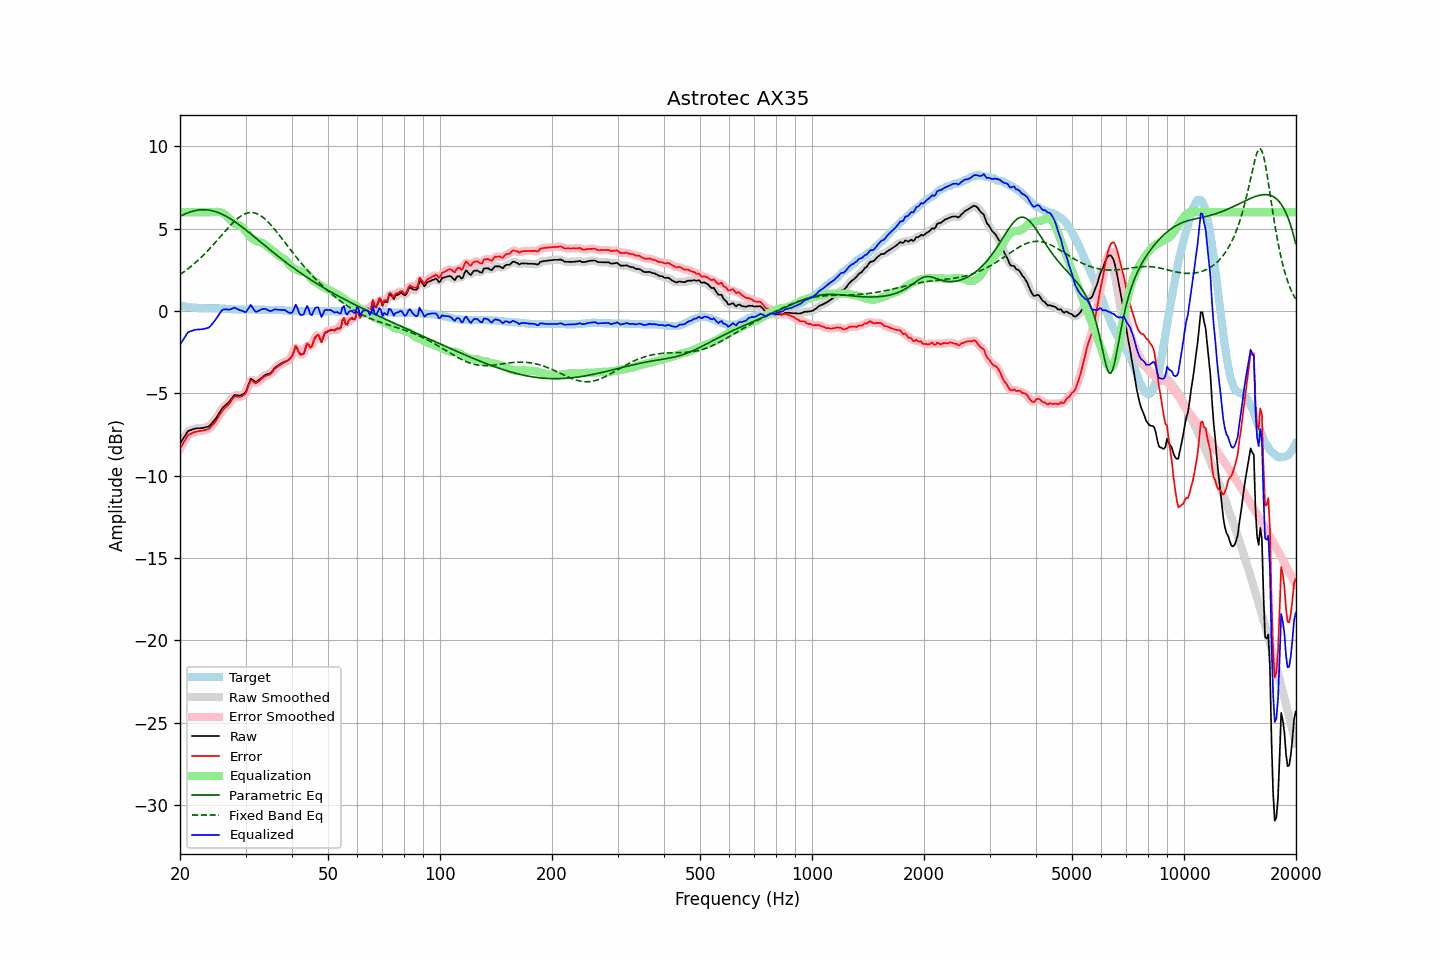

The data file committed next to this chart (first rows):
frequency, raw, error, smoothed, error_smoothed, equalization, parametric_eq, fixed_band_eq, equalized_raw, equalized_smoothed, target
20.00, -8.06, -8.37, -8.07, -8.39, 6.00, 5.74, 2.21, -2.06, -2.07, 0.32
20.20, -7.91, -8.21, -7.89, -8.20, 6.00, 5.79, 2.27, -1.91, -1.89, 0.31
20.40, -7.74, -8.03, -7.73, -8.02, 6.00, 5.84, 2.34, -1.74, -1.73, 0.28
20.61, -7.60, -7.87, -7.58, -7.86, 6.00, 5.88, 2.41, -1.60, -1.58, 0.28
20.81, -7.43, -7.69, -7.44, -7.69, 6.00, 5.93, 2.48, -1.43, -1.44, 0.25
21.02, -7.30, -7.54, -7.33, -7.57, 6.00, 5.96, 2.56, -1.30, -1.33, 0.25
21.23, -7.26, -7.49, -7.25, -7.48, 6.00, 6.00, 2.64, -1.26, -1.25, 0.24
21.44, -7.23, -7.45, -7.21, -7.43, 6.00, 6.03, 2.71, -1.23, -1.21, 0.22
21.66, -7.19, -7.39, -7.19, -7.40, 6.00, 6.06, 2.79, -1.19, -1.19, 0.21
21.87, -7.16, -7.36, -7.16, -7.36, 6.00, 6.09, 2.88, -1.16, -1.16, 0.20
22.09, -7.14, -7.33, -7.14, -7.33, 6.00, 6.11, 2.96, -1.14, -1.14, 0.19
22.31, -7.13, -7.31, -7.13, -7.31, 6.00, 6.12, 3.05, -1.13, -1.13, 0.18
22.54, -7.13, -7.30, -7.12, -7.30, 6.00, 6.14, 3.14, -1.13, -1.12, 0.18
22.76, -7.12, -7.28, -7.12, -7.29, 6.00, 6.14, 3.24, -1.12, -1.12, 0.17
22.99, -7.12, -7.28, -7.11, -7.27, 6.00, 6.15, 3.33, -1.12, -1.11, 0.17
23.22, -7.09, -7.24, -7.09, -7.25, 6.00, 6.15, 3.43, -1.09, -1.09, 0.16
23.45, -7.07, -7.22, -7.07, -7.23, 6.00, 6.15, 3.53, -1.07, -1.07, 0.16
23.69, -7.04, -7.19, -7.04, -7.20, 6.00, 6.14, 3.63, -1.04, -1.04, 0.16
23.92, -7.01, -7.16, -6.99, -7.14, 6.00, 6.12, 3.73, -1.01, -0.99, 0.16
24.16, -6.92, -7.07, -6.91, -7.07, 6.00, 6.11, 3.84, -0.92, -0.91, 0.16
24.40, -6.79, -6.95, -6.81, -6.96, 6.00, 6.09, 3.95, -0.79, -0.81, 0.16
24.65, -6.69, -6.84, -6.69, -6.84, 6.01, 6.06, 4.06, -0.68, -0.68, 0.16
24.89, -6.56, -6.72, -6.56, -6.72, 6.02, 6.03, 4.17, -0.55, -0.54, 0.16
25.14, -6.42, -6.58, -6.42, -6.57, 6.02, 6.00, 4.28, -0.41, -0.40, 0.16
25.39, -6.26, -6.42, -6.26, -6.42, 6.01, 5.97, 4.39, -0.25, -0.25, 0.15
25.65, -6.11, -6.25, -6.10, -6.25, 6.00, 5.93, 4.50, -0.11, -0.10, 0.15
25.91, -5.95, -6.09, -5.96, -6.10, 5.97, 5.88, 4.61, 0.03, 0.01, 0.15
26.16, -5.83, -5.97, -5.84, -5.98, 5.93, 5.84, 4.73, 0.09, 0.08, 0.14
26.43, -5.76, -5.89, -5.75, -5.88, 5.86, 5.79, 4.84, 0.10, 0.11, 0.14
26.69, -5.67, -5.79, -5.67, -5.79, 5.77, 5.73, 4.95, 0.10, 0.10, 0.13
26.96, -5.59, -5.70, -5.58, -5.70, 5.66, 5.68, 5.06, 0.08, 0.09, 0.12
27.23, -5.47, -5.58, -5.46, -5.57, 5.56, 5.62, 5.16, 0.09, 0.10, 0.12
27.50, -5.34, -5.44, -5.33, -5.43, 5.46, 5.56, 5.26, 0.12, 0.13, 0.11
27.77, -5.20, -5.30, -5.21, -5.30, 5.37, 5.49, 5.36, 0.17, 0.17, 0.09
28.05, -5.10, -5.18, -5.13, -5.22, 5.31, 5.43, 5.46, 0.21, 0.18, 0.09
28.33, -5.12, -5.20, -5.11, -5.19, 5.27, 5.36, 5.55, 0.15, 0.16, 0.09
28.62, -5.13, -5.21, -5.12, -5.20, 5.24, 5.29, 5.63, 0.11, 0.11, 0.09
28.90, -5.15, -5.22, -5.13, -5.21, 5.20, 5.22, 5.70, 0.05, 0.06, 0.08
29.19, -5.12, -5.20, -5.11, -5.20, 5.14, 5.14, 5.77, 0.02, 0.02, 0.09
29.48, -5.06, -5.14, -5.08, -5.17, 5.05, 5.07, 5.83, -0.00, -0.03, 0.09
29.78, -5.01, -5.09, -5.00, -5.09, 4.95, 4.99, 5.88, -0.06, -0.05, 0.09
30.08, -4.90, -4.98, -4.86, -4.94, 4.83, 4.92, 5.92, -0.07, -0.03, 0.09
30.38, -4.64, -4.72, -4.62, -4.71, 4.71, 4.84, 5.95, 0.07, 0.09, 0.09
30.68, -4.38, -4.46, -4.38, -4.46, 4.59, 4.76, 5.97, 0.22, 0.22, 0.09
30.99, -4.12, -4.20, -4.21, -4.29, 4.49, 4.68, 5.98, 0.37, 0.28, 0.09
31.30, -4.18, -4.26, -4.17, -4.26, 4.40, 4.60, 5.97, 0.22, 0.22, 0.09
31.61, -4.25, -4.33, -4.22, -4.31, 4.32, 4.52, 5.96, 0.08, 0.10, 0.09
31.93, -4.32, -4.40, -4.28, -4.37, 4.27, 4.44, 5.94, -0.05, -0.02, 0.09
32.24, -4.28, -4.35, -4.27, -4.35, 4.23, 4.36, 5.90, -0.04, -0.04, 0.08
32.57, -4.20, -4.27, -4.21, -4.28, 4.21, 4.28, 5.85, 0.01, -0.00, 0.08
32.89, -4.12, -4.19, -4.12, -4.19, 4.18, 4.20, 5.80, 0.06, 0.06, 0.08
33.22, -4.04, -4.11, -4.03, -4.11, 4.14, 4.12, 5.73, 0.11, 0.11, 0.08
33.55, -3.96, -4.03, -3.96, -4.03, 4.08, 4.04, 5.66, 0.13, 0.13, 0.07
33.89, -3.89, -3.95, -3.89, -3.96, 4.01, 3.95, 5.57, 0.13, 0.12, 0.07
34.23, -3.85, -3.91, -3.86, -3.92, 3.94, 3.87, 5.48, 0.09, 0.08, 0.07
34.57, -3.83, -3.89, -3.83, -3.89, 3.86, 3.79, 5.38, 0.04, 0.04, 0.07
34.92, -3.80, -3.86, -3.78, -3.85, 3.79, 3.71, 5.28, -0.01, 0.01, 0.07
35.27, -3.71, -3.77, -3.69, -3.76, 3.71, 3.63, 5.17, 0.01, 0.02, 0.07
35.62, -3.58, -3.64, -3.58, -3.65, 3.64, 3.55, 5.06, 0.06, 0.05, 0.07
35.97, -3.46, -3.51, -3.47, -3.53, 3.56, 3.48, 4.94, 0.10, 0.08, 0.06
... 635 more rows
